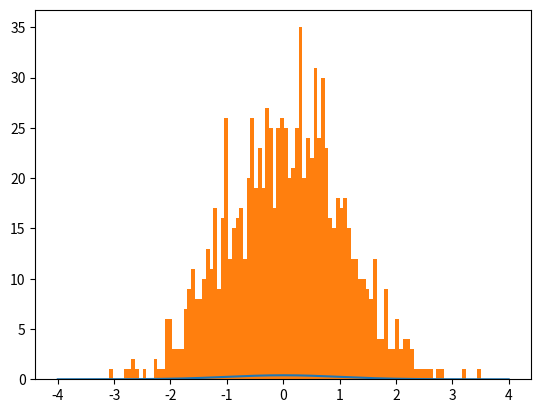

The matplotlib source for this figure: (Note: this script raises an exception after producing the figure.)
#
import numpy as np
import matplotlib.pyplot as plt
import math

def p(x):
 #standard normal
    mu=0
    sigma=1
    return 1/(math.pi*2)**0.5/sigma*np.exp(-(x-mu)**2/2/sigma**2)

#uniform proposal distribution on [-4,4]
def q(x): #uniform
    return np.array([0.125 for i in range(len(x))])

x = np.linspace(-4,4,500)
M = 3.5

N=1000 #number of samples needed
i = 1
count = 0
X = np.array([])
while i < N:
    u = np.random.rand(10) #evaluate 10 each loop
    x = (np.random.rand(10)-0.5)*8
    res = u < p(x)/q(x)/M
    if any(res):
        X = np.hstack((X,x[res]))
        i+=len(x[res])
    count+=10
count -= len(X) - 1000
X=X[:1000]

x = np.linspace(-4,4,500)
plt.plot(x,p(x))
plt.hist(X,bins=100,normed=True)
plt.title('Rejection Sampling')
print(N/count) #proportion of raw sample used
